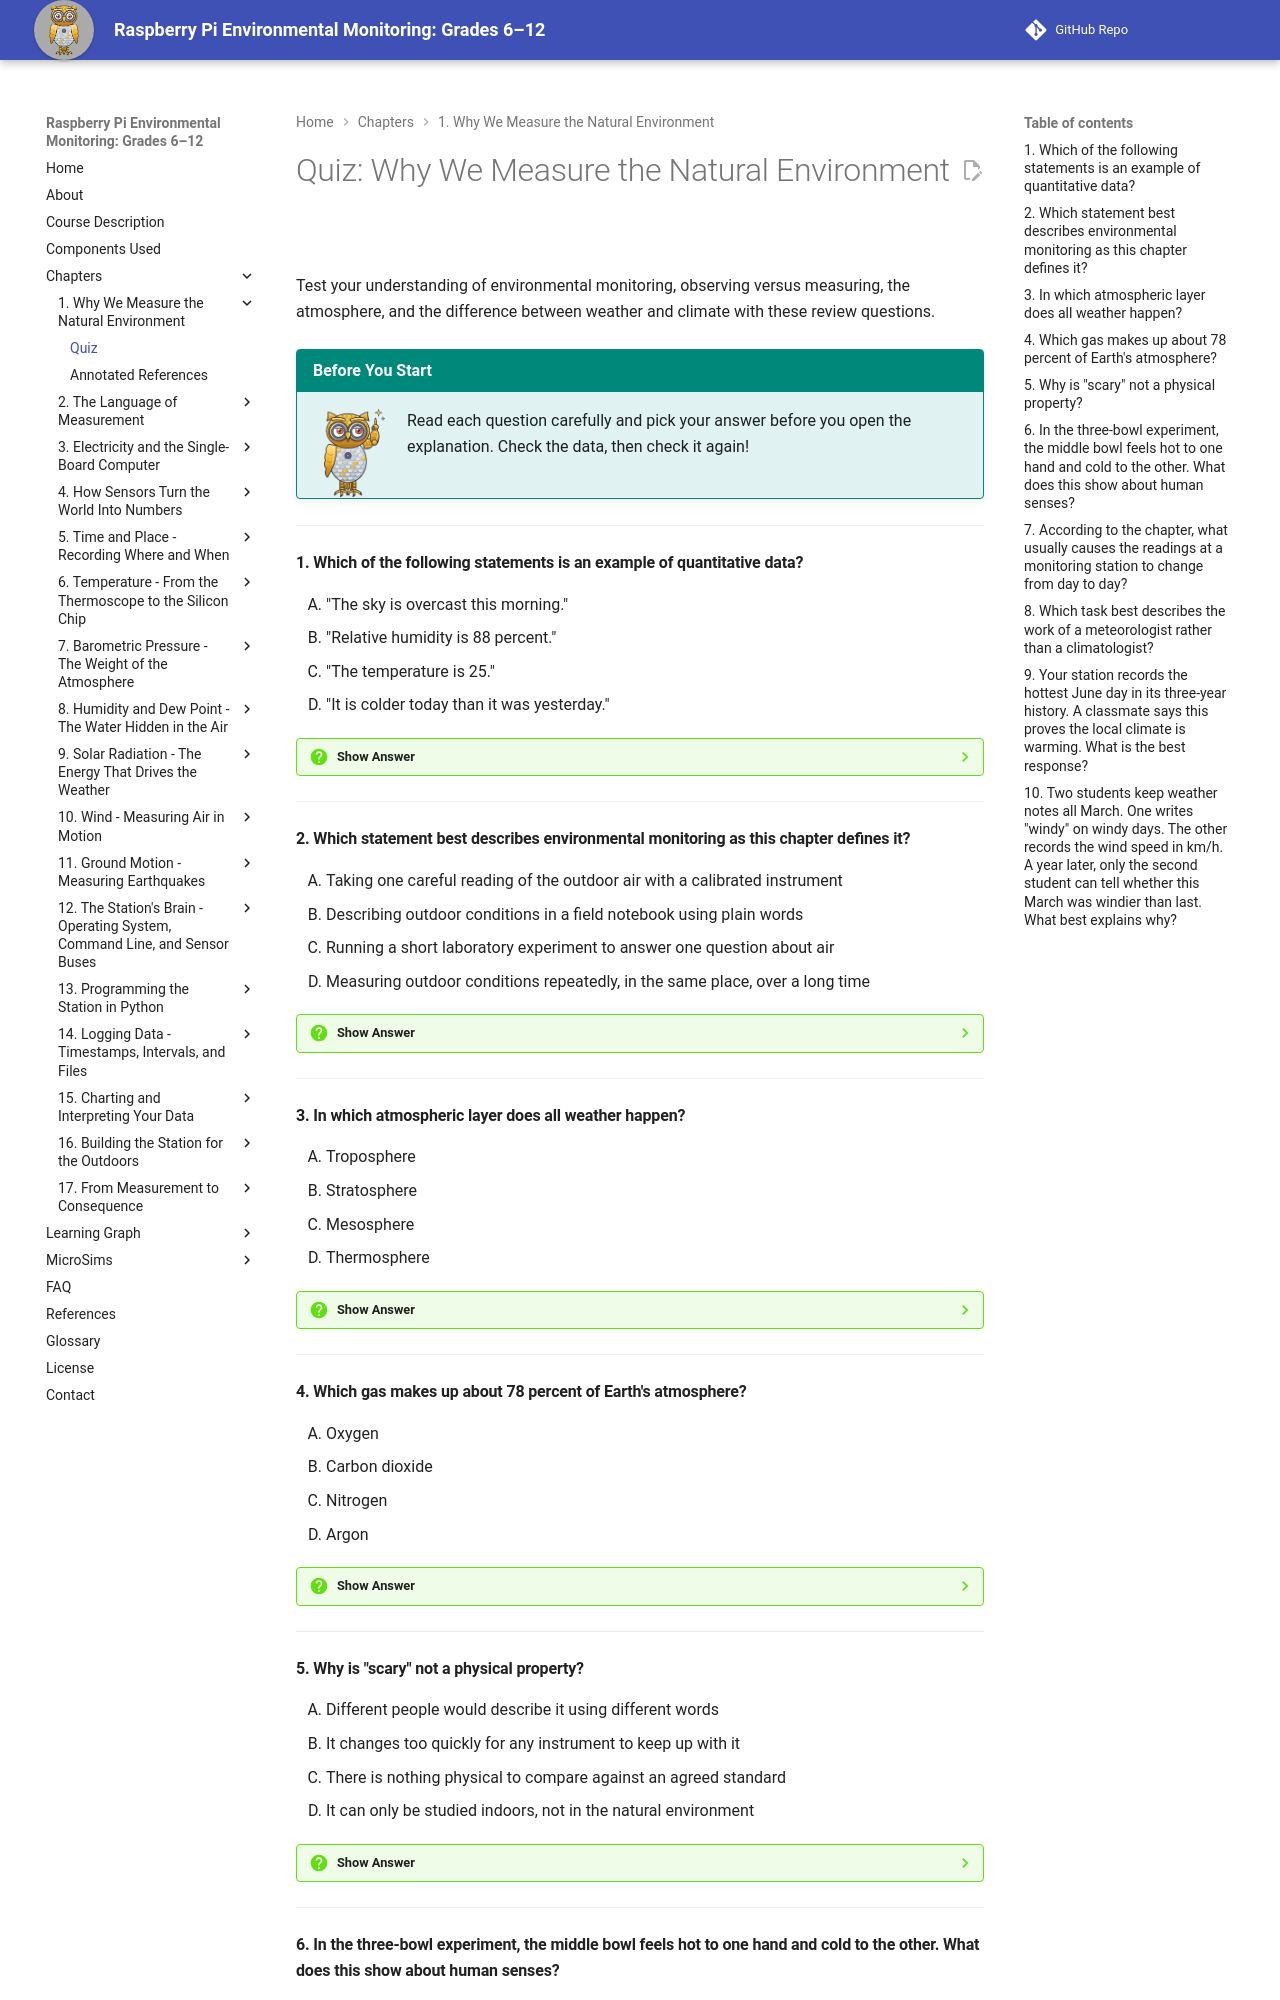

repository: iowerx/pi-env-monitor · page: chapters/01-why-we-measure/quiz/index.html · generator: mkdocs

# Quiz: Why We Measure the Natural Environment

Test your understanding of environmental monitoring, observing versus measuring, the atmosphere, and the difference between weather and climate with these review questions.

!!! mascot-tip "Before You Start"
    ![Mecha pointing out a tip](../../img/mascot/tip.png){ class="mascot-admonition-img" }
    Read each question carefully and pick your answer before you open the explanation. Check the data, then check it again!

---

#### 1. Which of the following statements is an example of quantitative data?

<div class="upper-alpha" markdown>
1. "The sky is overcast this morning."
2. "Relative humidity is 88 percent."
3. "The temperature is 25."
4. "It is colder today than it was yesterday."
</div>

??? question "Show Answer"
    The correct answer is **B**. Quantitative data needs both a number and a unit, and "88 percent" has both. Options A and D describe the weather in words with no number, so they are qualitative observations. Option C is the tricky one. It has a number, but no unit. Is it 25 degrees Celsius or Fahrenheit? Without a unit, nobody can compare it to anything.

    **Concept Tested:** Quantitative Data

    **See:** [Observing Versus Measuring](index.md#observing-versus-measuring)

---

#### 2. Which statement best describes environmental monitoring as this chapter defines it?

<div class="upper-alpha" markdown>
1. Taking one careful reading of the outdoor air with a calibrated instrument
2. Describing outdoor conditions in a field notebook using plain words
3. Running a short laboratory experiment to answer one question about air
4. Measuring outdoor conditions repeatedly, in the same place, over a long time
</div>

??? question "Show Answer"
    The correct answer is **D**. Environmental monitoring means measuring conditions in the natural environment over and over, in the same place, for a long time. A single reading (A) is only a snapshot. Plain-word notes (B) describe instead of measuring. A short lab experiment (C) happens indoors and ends in an afternoon. Monitoring answers questions that take months or years of readings.

    **Concept Tested:** Environmental Monitoring

    **See:** [What Environmental Monitoring Is](index.md#what-environmental-monitoring-is)

---

#### 3. In which atmospheric layer does all weather happen?

<div class="upper-alpha" markdown>
1. Troposphere
2. Stratosphere
3. Mesosphere
4. Thermosphere
</div>

??? question "Show Answer"
    The correct answer is **A**. The troposphere is the lowest atmospheric layer. It reaches from the ground up to about 12 km, and all weather happens there. Your station sits in the first few meters of it. The stratosphere (B) holds the ozone layer, the mesosphere (C) is where most meteors burn up, and the thermosphere (D) is where auroras glow and the space station orbits.

    **Concept Tested:** Atmospheric Layer

    **See:** [The Air Above You](index.md#the-air-above-you)

---

#### 4. Which gas makes up about 78 percent of Earth's atmosphere?

<div class="upper-alpha" markdown>
1. Oxygen
2. Carbon dioxide
3. Nitrogen
4. Argon
</div>

??? question "Show Answer"
    The correct answer is **C**. The atmosphere is the layer of gases held around Earth by gravity, and it is about 78 percent nitrogen. Oxygen (A) is the next largest part, at about 21 percent. Carbon dioxide (B) and argon (D) belong to the last one percent, along with water vapor. That small one percent does a surprising amount of the interesting work in the atmosphere.

    **Concept Tested:** Atmosphere

    **See:** [The Air Above You](index.md#the-air-above-you)

---

#### 5. Why is "scary" not a physical property?

<div class="upper-alpha" markdown>
1. Different people would describe it using different words
2. It changes too quickly for any instrument to keep up with it
3. There is nothing physical to compare against an agreed standard
4. It can only be studied indoors, not in the natural environment
</div>

??? question "Show Answer"
    The correct answer is **C**. A physical property is a feature of an object or place that can be described by a number. Measuring means comparing something to an agreed standard, like comparing a table to a meter stick. "Scary" has nothing physical to compare, so nobody can build an instrument for it. Option A is true, but it is a result of the problem, not the cause. Options B and D are not the reason.

    **Concept Tested:** Physical Property

    **See:** [Observing Versus Measuring](index.md#observing-versus-measuring)

---
